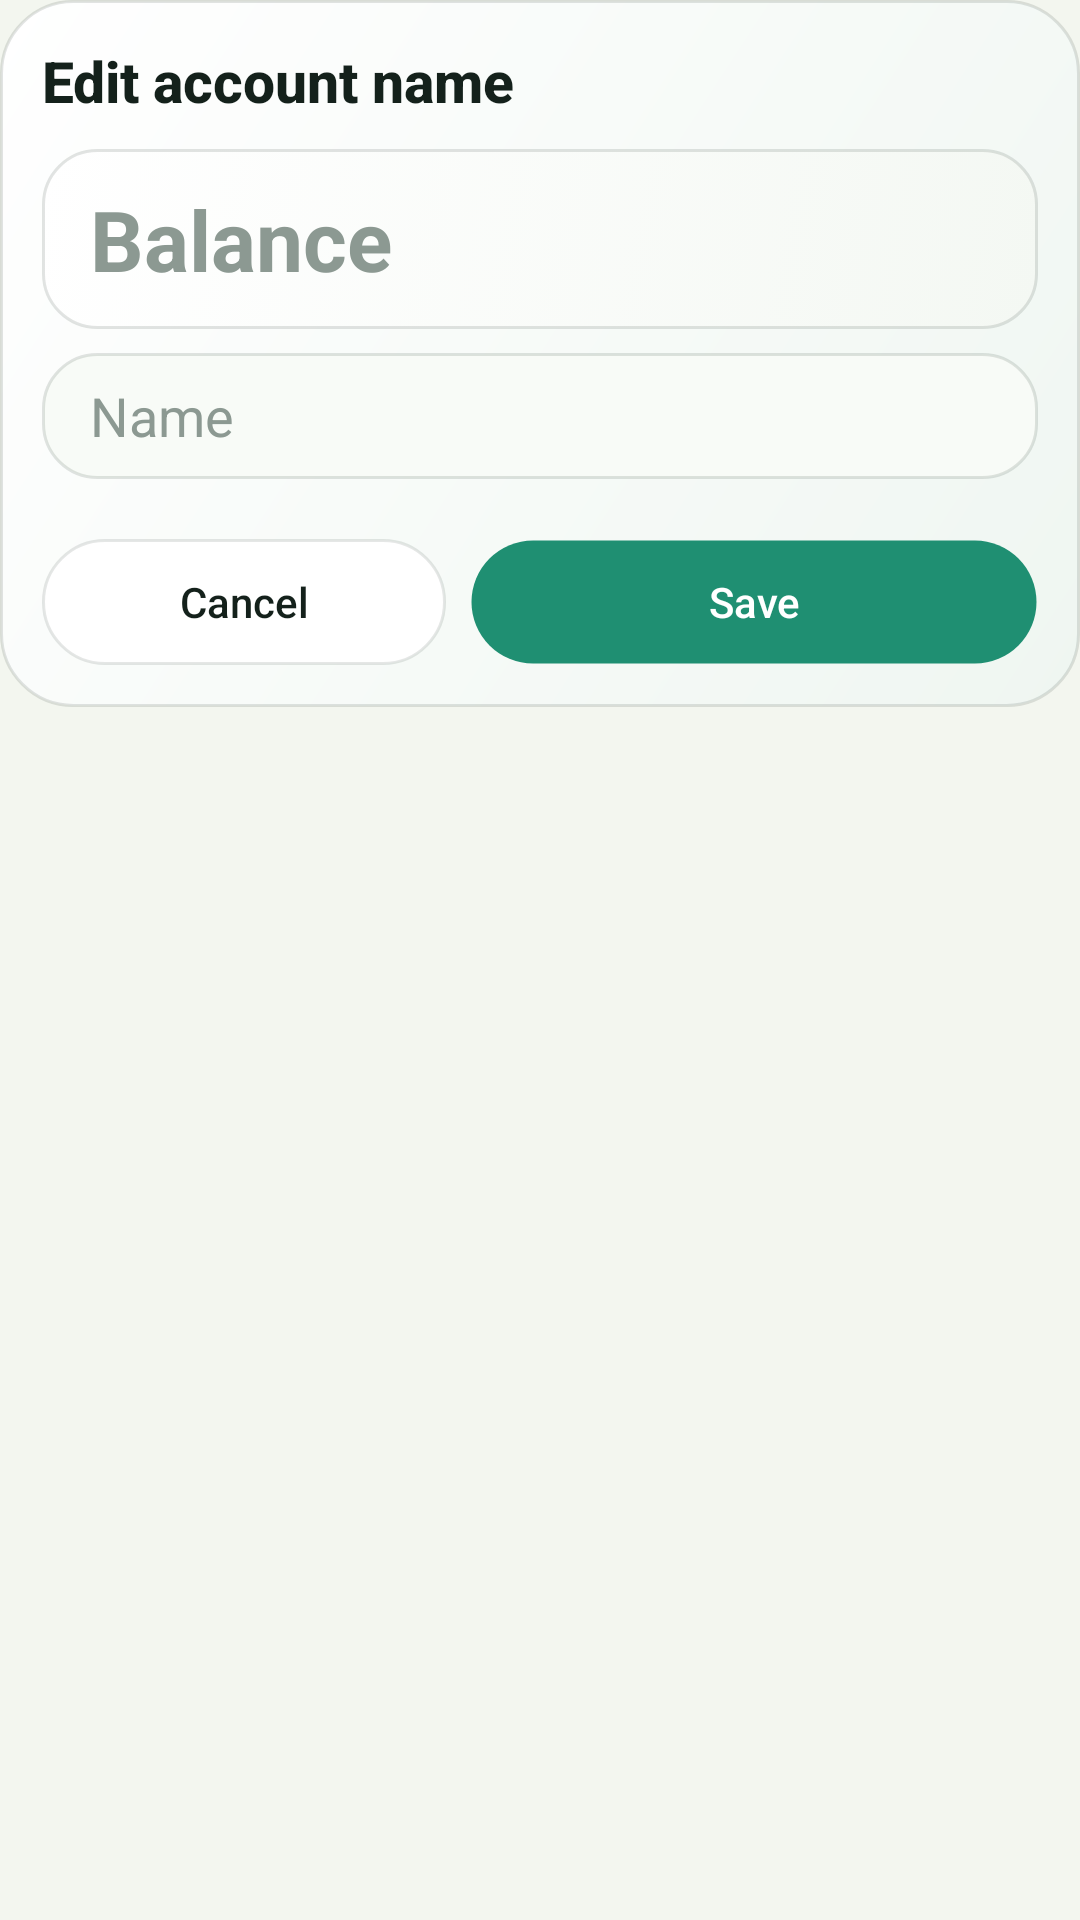

Produce the Android XML layout that renders to this screen, including the resource entries it uses.
<!-- AndroidManifest.xml: application theme Theme.MoneyManager -->
<!-- res/layout/dialog_edit_account.xml -->
<?xml version="1.0" encoding="utf-8"?>
<ScrollView xmlns:android="http://schemas.android.com/apk/res/android"
    xmlns:app="http://schemas.android.com/apk/res-auto"
    android:layout_width="match_parent"
    android:layout_height="wrap_content"
    android:fillViewport="false"
    android:scrollbars="none">

    <LinearLayout
        android:layout_width="match_parent"
        android:layout_height="wrap_content"
        android:background="@drawable/bg_home_balance_card"
        android:orientation="vertical"
        android:padding="14dp">

        <TextView
            android:id="@+id/tvAccountDialogTitle"
            android:layout_width="wrap_content"
            android:layout_height="wrap_content"
            android:fontFamily="sans-serif-medium"
            android:text="@string/edit_account_name"
            android:textColor="@color/text_primary"
            android:textSize="19sp"
            android:textStyle="bold" />

        <EditText
            android:id="@+id/etAccountBalance"
            android:layout_width="match_parent"
            android:layout_height="60dp"
            android:layout_marginTop="10dp"
            android:background="@drawable/bg_home_panel"
            android:backgroundTint="@null"
            android:gravity="center_vertical"
            android:hint="@string/account_balance"
            android:inputType="numberDecimal|numberSigned"
            android:paddingStart="16dp"
            android:paddingEnd="16dp"
            android:textColor="@color/text_primary"
            android:textColorHint="@color/text_hint"
            android:textSize="28sp"
            android:textStyle="bold" />

        <EditText
            android:id="@+id/etAccountName"
            android:layout_width="match_parent"
            android:layout_height="42dp"
            android:layout_marginTop="8dp"
            android:background="@drawable/bg_input_surface"
            android:backgroundTint="@null"
            android:gravity="center_vertical"
            android:hint="@string/name"
            android:paddingStart="16dp"
            android:paddingEnd="16dp"
            android:textColor="@color/text_primary"
            android:textColorHint="@color/text_hint" />

        <HorizontalScrollView
            android:layout_width="match_parent"
            android:layout_height="wrap_content"
            android:layout_marginTop="8dp"
            android:scrollbars="none">

            <LinearLayout
                android:id="@+id/layoutQuickAccountTypes"
                android:layout_width="wrap_content"
                android:layout_height="wrap_content"
                android:orientation="horizontal" />
        </HorizontalScrollView>

        <Spinner
            android:id="@+id/spinnerAccountType"
            android:layout_width="match_parent"
            android:layout_height="42dp"
            android:layout_marginTop="10dp"
            android:background="@drawable/bg_home_panel"
            android:backgroundTint="@null"
            android:paddingStart="12dp"
            android:paddingEnd="12dp"
            android:popupBackground="@drawable/bg_spinner_popup"
            android:spinnerMode="dropdown"
            android:visibility="gone" />

        <LinearLayout
            android:layout_width="match_parent"
            android:layout_height="wrap_content"
            android:layout_marginTop="12dp"
            android:orientation="horizontal">

            <Button
                android:id="@+id/btnCancelAccountDialog"
                android:layout_width="0dp"
                android:layout_height="42dp"
                android:layout_weight="1"
                android:background="@drawable/bg_button_light"
                android:backgroundTint="@null"
                android:text="@string/cancel"
                android:textAllCaps="false"
                android:textColor="@color/button_text_dark"
                app:backgroundTint="@null" />

            <Button
                android:id="@+id/btnDeleteAccountDialog"
                android:layout_width="0dp"
                android:layout_height="42dp"
                android:layout_marginStart="8dp"
                android:layout_weight="1"
                android:background="@drawable/bg_button_light"
                android:backgroundTint="@null"
                android:text="@string/delete_entry"
                android:textAllCaps="false"
                android:textColor="@color/button_text_dark"
                android:visibility="gone"
                app:backgroundTint="@null" />

            <Button
                android:id="@+id/btnSaveAccountDialog"
                android:layout_width="0dp"
                android:layout_height="42dp"
                android:layout_marginStart="8dp"
                android:layout_weight="1.4"
                android:background="@drawable/bg_button_dark"
                android:backgroundTint="@null"
                android:text="@string/save_changes"
                android:textAllCaps="false"
                android:textColor="@color/button_text_light"
                app:backgroundTint="@null" />
        </LinearLayout>
    </LinearLayout>
</ScrollView>
<!-- resources referenced by this layout -->
<resources>
  <color name="button_text_dark">#FF14211B</color>
  <color name="button_text_light">#FFFFFFFF</color>
  <color name="text_hint">#FF8C9992</color>
  <color name="text_primary">#FF14211B</color>
  <!-- drawable bg_button_dark (drawable) -->
  <?xml version="1.0" encoding="utf-8"?>
  <ripple xmlns:android="http://schemas.android.com/apk/res/android"
      android:color="@color/button_dark_ripple">
      <item>
          <shape android:shape="rectangle">
              <solid android:color="@color/button_dark" />
              <stroke
                  android:width="1dp"
                  android:color="@color/button_dark_stroke" />
              <corners android:radius="22dp" />
          </shape>
      </item>
      <item android:id="@android:id/mask">
          <shape android:shape="rectangle">
              <solid android:color="@android:color/white" />
              <corners android:radius="22dp" />
          </shape>
      </item>
  </ripple>
  <!-- drawable bg_home_balance_card (drawable) -->
  <?xml version="1.0" encoding="utf-8"?>
  <shape xmlns:android="http://schemas.android.com/apk/res/android"
      android:shape="rectangle">
      <gradient
          android:angle="315"
          android:endColor="@color/dashboard_card_end"
          android:startColor="@color/dashboard_card_start" />
      <stroke
          android:width="1dp"
          android:color="@color/home_line" />
      <corners android:radius="24dp" />
  </shape>
  <!-- drawable bg_input_surface (drawable) -->
  <?xml version="1.0" encoding="utf-8"?>
  <shape xmlns:android="http://schemas.android.com/apk/res/android"
      android:shape="rectangle">
      <solid android:color="@color/input_surface" />
      <stroke
          android:width="1dp"
          android:color="@color/input_stroke" />
      <corners android:radius="18dp" />
  </shape>
  <!-- drawable bg_spinner_popup (drawable) -->
  <?xml version="1.0" encoding="utf-8"?>
  <shape xmlns:android="http://schemas.android.com/apk/res/android"
      android:shape="rectangle">
      <solid android:color="@color/card_surface_alt" />
      <corners android:radius="18dp" />
  </shape>
  <string name="account_balance">Balance</string>
  <string name="cancel">Cancel</string>
  <string name="delete_entry">Delete</string>
  <string name="edit_account_name">Edit account name</string>
  <string name="name">Name</string>
  <string name="save_changes">Save</string>
  <style name="Theme.MoneyManager" parent="Base.Theme.MoneyManager" />
  <color name="button_dark_ripple">#330B5F4A</color>
  <color name="button_dark">#FF1F8F72</color>
  <color name="button_dark_stroke">#00000000</color>
  <color name="button_light_ripple">#332F9D7E</color>
  <color name="button_surface">#FFFFFFFF</color>
  <color name="button_light_stroke">#1F2C3A33</color>
  <color name="dashboard_card_end">#FFEFF6F1</color>
  <color name="dashboard_card_start">#FFFFFFFF</color>
  <color name="home_line">#1F14211B</color>
  <color name="home_panel_pressed">#FFEAF1EA</color>
  <color name="dashboard_panel_end">#FFF4F8F3</color>
  <color name="dashboard_panel_start">#FFFFFFFF</color>
  <color name="input_surface">#FFF8FBF7</color>
  <color name="input_stroke">#263A493F</color>
  <color name="card_surface_alt">#FFF0F4EF</color>
  <color name="app_background">#FFF3F6EF</color>
  <color name="text_secondary">#FF65736C</color>
  <style name="Widget.MoneyManager.Button" parent="@android:style/Widget.Material.Button">
          <item name="android:elevation">0dp</item>
          <item name="android:stateListAnimator">@null</item>
          <item name="android:textAllCaps">false</item>
      </style>
</resources>
